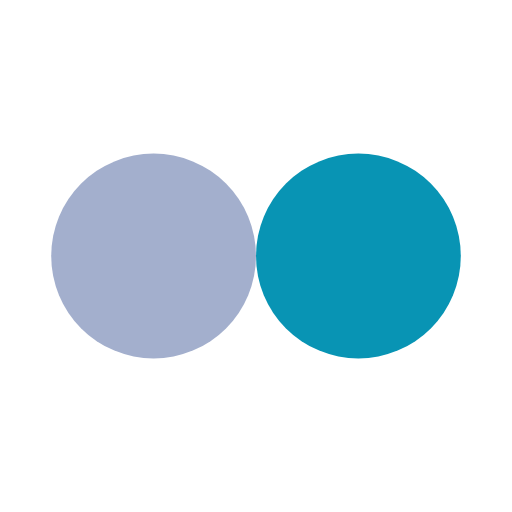
t = 0.00 s
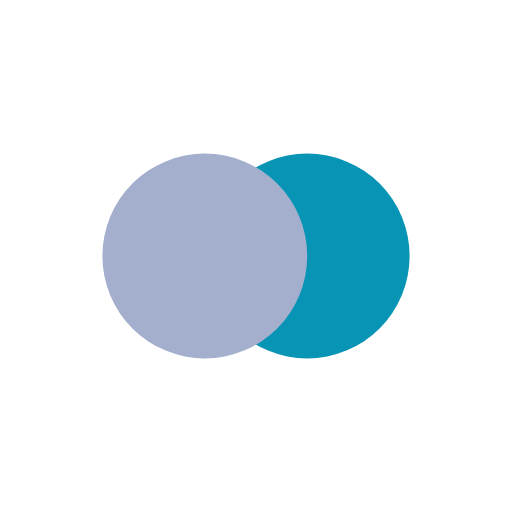
t = 0.13 s
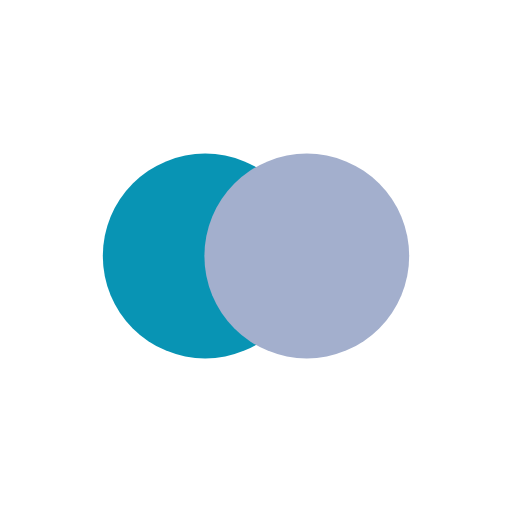
t = 0.37 s
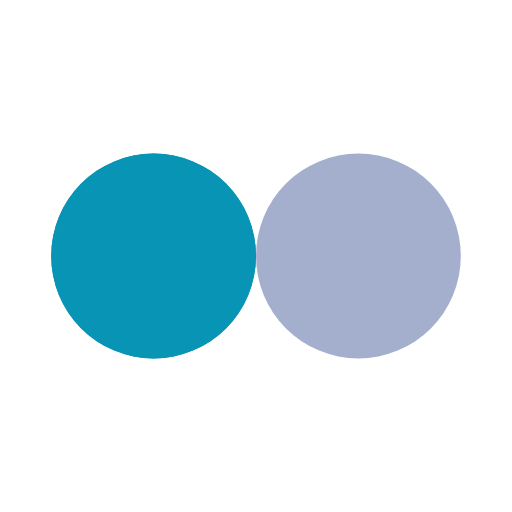
t = 0.50 s
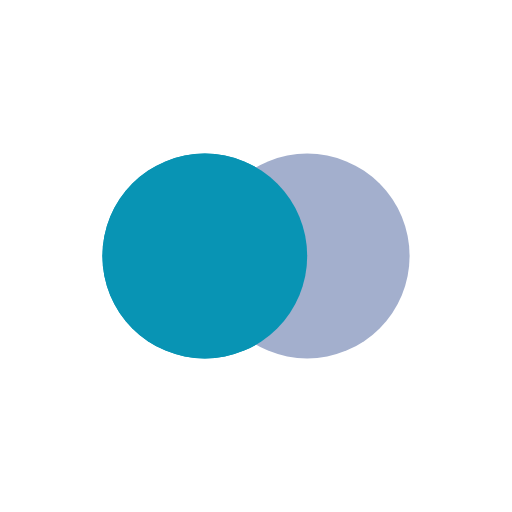
t = 0.63 s
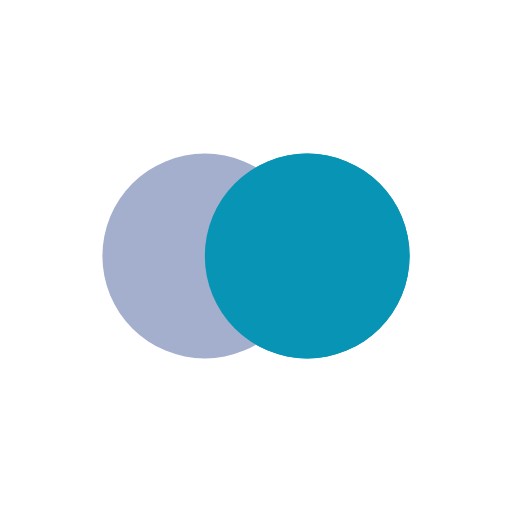
t = 0.88 s

The animated SVG that drew these frames (rendered in a browser with its animation timeline set to each time). Animation: 4 SMIL elements (animate=4); one cycle of 1.00 s, repeats indefinitely.

<?xml version="1.0" encoding="utf-8"?>
<svg xmlns="http://www.w3.org/2000/svg" xmlns:xlink="http://www.w3.org/1999/xlink" style="margin: auto; background: none; display: block; shape-rendering: auto;" width="200px" height="200px" viewBox="0 0 100 100" preserveAspectRatio="xMidYMid">
<circle cx="30" cy="50" fill="#0894b4" r="20">
  <animate attributeName="cx" repeatCount="indefinite" dur="1s" keyTimes="0;0.5;1" values="30;70;30" begin="-0.5s"></animate>
</circle>
<circle cx="70" cy="50" fill="#a3afcd" r="20">
  <animate attributeName="cx" repeatCount="indefinite" dur="1s" keyTimes="0;0.5;1" values="30;70;30" begin="0s"></animate>
</circle>
<circle cx="30" cy="50" fill="#0894b4" r="20">
  <animate attributeName="cx" repeatCount="indefinite" dur="1s" keyTimes="0;0.5;1" values="30;70;30" begin="-0.5s"></animate>
  <animate attributeName="fill-opacity" values="0;0;1;1" calcMode="discrete" keyTimes="0;0.499;0.5;1" dur="1s" repeatCount="indefinite"></animate>
</circle>
<!-- [ldio] generated by https://loading.io/ --></svg>